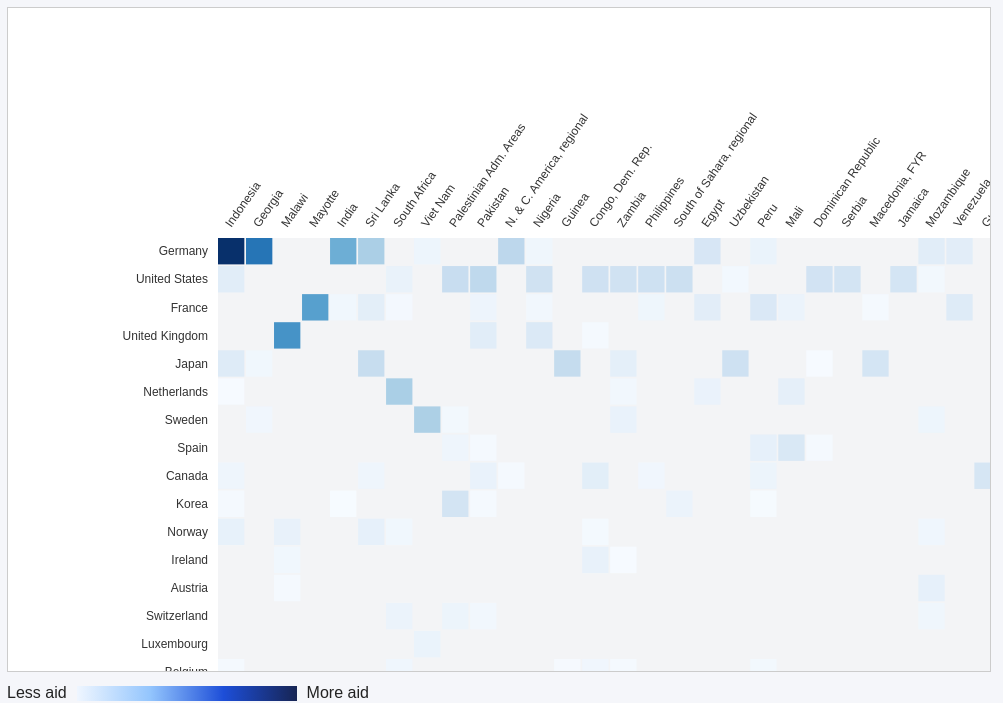
D3 v7 page, settled after 480 driven frames (8 s of simulated time); the page loaded 1 data file(s).


// ── matrix.js

const container = d3.select("#matrix-container");
const svg = d3.select("#matrix");
const tooltip = d3.select("#tooltip");

const formatAmount = d3.format(",.2f");
const formatInteger = d3.format(",");

// Layout settings
const cellSize = 28;
const leftMargin = 210;
const topMargin = 230;
const rightMargin = 40;
const bottomMargin = 40;
const numOfRecipients = 200;

let zoom = 1;
let matrixWidth = 0;
let matrixHeight = 0;

// Zooming uses an enlarged SVG and scrollbars.
// This avoids physics and keeps all cells in
// fixed positions.
function setZoom(newZoom) {
    zoom = Math.max(0.5, Math.min(3, newZoom));

    svg
        .attr("width", matrixWidth * zoom)
        .attr("height", matrixHeight * zoom);

    svg.select("#matrix-content")
        .attr("transform", `scale(${zoom})`);

    d3.select("#zoom-level")
        .text(`${Math.round(zoom * 100)}%`);
}

// Zoom buttons
d3.select("#zoom-in").on("click", () => {
    setZoom(zoom * 1.25);
});

d3.select("#zoom-out").on("click", () => {
    setZoom(zoom / 1.25);
});

d3.select("#zoom-reset").on("click", () => {
    setZoom(1);
});

// Ctrl + mouse wheel zoom
container.node().addEventListener(
    "wheel",
    event => {
        if (!event.ctrlKey) return;

        event.preventDefault();

        const factor = event.deltaY < 0
            ? 1.1
            : 1 / 1.1;

        setZoom(zoom * factor);
    },
    { passive: false }
);

// Load and process CSV
d3.csv("Aid.csv", d => ({
    donor: d["Donor name"]?.trim(),
    recipient: d["Recipient name"]?.trim(),
    amount: +d.Amount
})).then(rawData => {

    // Filter invalid records
    const data = rawData.filter(d =>
        d.donor &&
        d.recipient &&
        Number.isFinite(d.amount) &&
        d.amount > 0 &&
        !/unspecified/i.test(d.donor) &&
        !/unspecified/i.test(d.recipient)
    );

    if (data.length === 0) {
        d3.select("#status").text("No valid aid records");
        return;
    }

    // Total donated by each donor
    const donated = d3.rollup(
        data,
        v => d3.sum(v, d => d.amount),
        d => d.donor
    );

    // Total received by each recipient
    const received = d3.rollup(
        data,
        v => d3.sum(v, d => d.amount),
        d => d.recipient
    );

    // Sort donors: largest total first
    const donors = Array.from(donated)
        .sort((a, b) =>
            d3.descending(a[1], b[1])
        )
        .map(d => d[0]);

    // Sort recipients: largest total first
    const recipients = Array.from(received)
        .sort((a, b) =>
            d3.descending(a[1], b[1])
        )
        .slice(0, numOfRecipients)
        .map(d => d[0]);

    // Aggregate donor-recipient relationships
    const grouped = d3.rollup(
        data,
        v => d3.sum(v, d => d.amount),
        d => d.donor,
        d => d.recipient
    );

    const selectedRecipients = new Set(recipients);
    const cells = [];

    for (const [donor, targets] of grouped) {
        for (const [recipient, amount] of targets) {
            if (!selectedRecipients.has(recipient)) continue;
    
            cells.push({
                donor,
                recipient,
                amount
            });
        }
    }

    console.log("Donors:", donors.length);
    console.log("Recipients:", recipients.length);
    console.log("Relationships:", cells.length);

    // -------------------------------
    // MATRIX DIMENSIONS
    // -------------------------------

    const gridWidth = recipients.length * cellSize;
    const gridHeight = donors.length * cellSize;

    matrixWidth =
        leftMargin + gridWidth + rightMargin;

    matrixHeight =
        topMargin + gridHeight + bottomMargin;

    svg
        .attr("width", matrixWidth)
        .attr("height", matrixHeight);

    const root = svg.append("g")
        .attr("id", "matrix-content");

    // -------------------------------
    // SCALES
    // -------------------------------

    const x = d3.scaleBand()
        .domain(recipients)
        .range([
            leftMargin,
            leftMargin + gridWidth
        ])
        .paddingInner(0.06);

    const y = d3.scaleBand()
        .domain(donors)
        .range([
            topMargin,
            topMargin + gridHeight
        ])
        .paddingInner(0.06);

    const maxAmount =
        d3.max(cells, d => d.amount) || 1;

    // Square-root color transformation:
    // helps make smaller contributions visible.
    const color = d3.scaleSequential()
        .domain([0, Math.sqrt(maxAmount)])
        .interpolator(d3.interpolateBlues);

    // -------------------------------
    // BACKGROUND
    // -------------------------------

    root.append("rect")
        .attr("x", leftMargin)
        .attr("y", topMargin)
        .attr("width", gridWidth)
        .attr("height", gridHeight)
        .attr("fill", "#f3f4f6");

    // -------------------------------
    // DRAW MATRIX CELLS
    // -------------------------------

    // Only draw positive-value relationships.
    // Unrecorded pairs remain light gray.
    const cell = root.append("g")
        .attr("class", "cells")
        .selectAll("rect")
        .data(cells)
        .join("rect")
        .attr("class", "cell")
        .attr("x", d => x(d.recipient))
        .attr("y", d => y(d.donor))
        .attr("width", x.bandwidth())
        .attr("height", y.bandwidth())
        .attr("fill", d =>
            color(Math.sqrt(d.amount))
        );

    // -------------------------------
    // ROW LABELS
    // -------------------------------

    const rowLabels = root.append("g")
        .selectAll("text")
        .data(donors)
        .join("text")
        .attr("class", "row-label")
        .attr("x", leftMargin - 10)
        .attr("y", d =>
            y(d) + y.bandwidth() / 2
        )
        .attr("dy", "0.35em")
        .attr("text-anchor", "end")
        .text(d => d);

    // -------------------------------
    // COLUMN LABELS
    // -------------------------------

    const columnLabels = root.append("g")
        .selectAll("text")
        .data(recipients)
        .join("text")
        .attr("class", "column-label")
        .attr("transform", d => {
            const cx =
                x(d) + x.bandwidth() / 2;

            const cy = topMargin - 10;

            return `translate(${cx},${cy})
                    rotate(-55)`;
        })
        .attr("text-anchor", "start")
        .text(d => d);

    // -------------------------------
    // TOOLTIP INTERACTION
    // -------------------------------

    cell.on("mouseover", (event, d) => {
        tooltip
            .style("opacity", 1);

        // Build tooltip with text() so country
        // names are displayed as plain text.
        tooltip.html("");

        tooltip.append("strong")
            .text(`${d.donor} → ${d.recipient}`);

        tooltip.append("div")
            .text(
                `Aid amount: ${formatAmount(d.amount)}`
            );

        tooltip.append("div")
            .text(
                `Total donated by ${d.donor}: ` +
                formatAmount(donated.get(d.donor))
            );

        tooltip.append("div")
            .text(
                `Total received by ${d.recipient}: ` +
                formatAmount(received.get(d.recipient))
            );

        rowLabels
            .attr("font-weight", name =>
                name === d.donor ? "bold" : "normal"
            )
            .attr("fill", name =>
                name === d.donor ? "#2563eb" : "#333"
            );

        columnLabels
            .attr("font-weight", name =>
                name === d.recipient ? "bold" : "normal"
            )
            .attr("fill", name =>
                name === d.recipient ? "#2563eb" : "#333"
            );
    })
    .on("mousemove", event => {
        tooltip
            .style("left", `${event.pageX + 15}px`)
            .style("top", `${event.pageY + 15}px`);
    })
    .on("mouseout", () => {
        tooltip.style("opacity", 0);

        rowLabels
            .attr("font-weight", "normal")
            .attr("fill", "#333");

        columnLabels
            .attr("font-weight", "normal")
            .attr("fill", "#333");
    });

    // -------------------------------
    // STATUS
    // -------------------------------

    d3.select("#status").text(
        `${formatInteger(donors.length)} donors · ` +
        `${formatInteger(recipients.length)} recipients · ` +
        `${formatInteger(cells.length)} relationships`
    );

    console.log("Aid matrix rendered successfully");

}).catch(error => {
    console.error("Error loading Aid.csv:", error);

    d3.select("#status")
        .text("Error loading Aid.csv — check Console");
});


### data: Aid.csv
ID, Year, Donor name, Recipient name, Amount, Purpose-code, Purpose
13308187, 1999, Australia, Timor-Leste, 22715, 12220, Basic health care
27339565, 2003, Australia, Singapore, 298, 15105, Government and civil society, purpose un…
38835178, 2008, Australia, Bilateral, unspecified, 44686, 15110, Public sector policy and adm. management
34378730, 2007, Australia, Colombia, 139556, 15130, Legal and judicial development
12191891, 1998, Australia, Indonesia, 103323, 24040, Informal/semi-formal fin. intermed.
23170622, 2004, Australia, Cambodia, 858311, 25010, Business support services & institutions
13311786, 1999, Australia, Papua New Guinea, 35200, 31110, Agricultural policy & admin. mgmt
94862076, 2010, Australia, Papua New Guinea, 86084, 31192, Plant/post-harvest prot. & pest ctrl
23209843, 2004, Australia, Solomon Islands, 62943, 31282, Forestry research
34451610, 2007, Australia, Solomon Islands, 30313, 43010, Multisector aid
50005778, 2009, Austria, Africa, regional, 5975, 11110, Education policy & admin. management
50005703, 2009, Austria, Uganda, 20888, 11330, Vocational training
15316543, 2001, Austria, Algeria, 155768, 11420, Higher education
23611101, 2005, Austria, Nicaragua, 689009, 11420, Higher education
31064132, 2007, Austria, Uganda, 9836, 12191, Medical services
35164208, 2008, Austria, Malawi, 21105, 13040, Std control including hiv/aids
17016824, 2002, Austria, Nicaragua, 22220, 14030, Basic drinking water supply and basic sa…
15328132, 2001, Austria, Mozambique, 637610, 15153, Media and free flow of information
11293258, 1998, Austria, Bilateral, unspecified, 30580, 24040, Informal/semi-formal fin. intermed.
15333611, 2001, Austria, Africa, regional, 730622, 24040, Informal/semi-formal fin. intermed.
17066156, 2002, Belgium, Senegal, 1711, 11130, Teacher training
94659679, 2010, Belgium, Peru, 34687, 13010, Population policy and admin. mgmt
23641612, 2005, Belgium, Algeria, 399557, 14081, Educ./trng:water supply & sanitation
18996118, 2003, Belgium, Nepal, 978, 16010, Social/welfare services
35240450, 2008, Belgium, Benin, 86604, 16050, Multisector aid for basic soc. serv.
94910733, 2010, Belgium, Senegal, 3431, 16050, Multisector aid for basic soc. serv.
27589920, 2006, Belgium, Guinea, 13046, 16061, Culture and recreation
35279084, 2008, Belgium, Uganda, 97175, 31110, Agricultural policy & admin. mgmt
35244607, 2008, Belgium, Ethiopia, 77333, 31162, Industrial crops/export crops
50006855, 2009, Belgium, Congo, Dem. Rep., 115955, 31182, Agricultural research
15372708, 2001, Belgium, Burundi, 9023, 31194, Agricultural co-operatives
21203222, 2004, Belgium, Congo, Dem. Rep., 6265, 43081, Multisector education/training
94940851, 2010, Belgium, Bilateral, unspecified, 745976, 43082, Research/scientific institutions
27662196, 2006, Belgium, Indonesia, 21303, 72010, Material relief assistance and services
95022218, 2010, Belgium, Guatemala, 139997, 74010, Disaster prevention and preparedness
21235774, 2004, Belgium, El Salvador, 315565, 92010, Support to national ngos
15396456, 2001, Belgium, Zambia, 22974, 92030, Support to local and regional ngos
21253341, 2004, Belgium, Peru, 18505, 99810, Sectors not specified
35341959, 2008, Belgium, Bilateral, unspecified, 211247, 99810, Sectors not specified
50006415, 2009, Belgium, South Africa, 139522, 99810, Sectors not specified
19009279, 2003, Belgium, Bilateral, unspecified, 68853, 99820, Promotion of development awareness
35285348, 2008, Belgium, Africa, regional, 2817, 99820, Promotion of development awareness
50070709, 2009, Belgium, Bilateral, unspecified, 4178, 99820, Promotion of development awareness
50057247, 2009, Canada, Congo, Dem. Rep., 993865, 11120, Education facilities and training
50069204, 2009, Canada, Sierra Leone, 177283, 12110, Health policy & admin. management
50061063, 2009, Canada, Ecuador, 75898, 12110, Health policy & admin. management
97959062, 2010, Canada, Zimbabwe, 44432, 12110, Health policy & admin. management
37769279, 2008, Canada, Peru, 274530, 12220, Basic health care
50063275, 2009, Canada, Bilateral, unspecified, 7537, 12220, Basic health care
50062387, 2009, Canada, Indonesia, 8501, 13020, Reproductive health care
10205864, 1995, Canada, Haiti, 105079, 15130, Legal and judicial development
50063288, 2009, Canada, Bilateral, unspecified, 438212, 15153, Media and free flow of information
33470991, 2007, Canada, Bilateral, unspecified, 5355310, 15210, Security system management and reform
97912913, 2010, Canada, Laos, 28630, 22040, Information and communication technology
50062022, 2009, Canada, Nepal, 26293, 23030, Power generation/renewable sources
33428981, 2007, Canada, Guyana, 698868, 25010, Business support services & institutions
50057037, 2009, Canada, Burundi, 15679, 25010, Business support services & institutions
97737295, 2010, Canada, Guatemala, 67544, 31110, Agricultural policy & admin. mgmt
97760652, 2010, Canada, Madagascar, 45541, 31182, Agricultural research
50056849, 2009, Canada, North of Sahara, regional, 81858, 31210, Forestry policy & admin. management
... 439 more rows